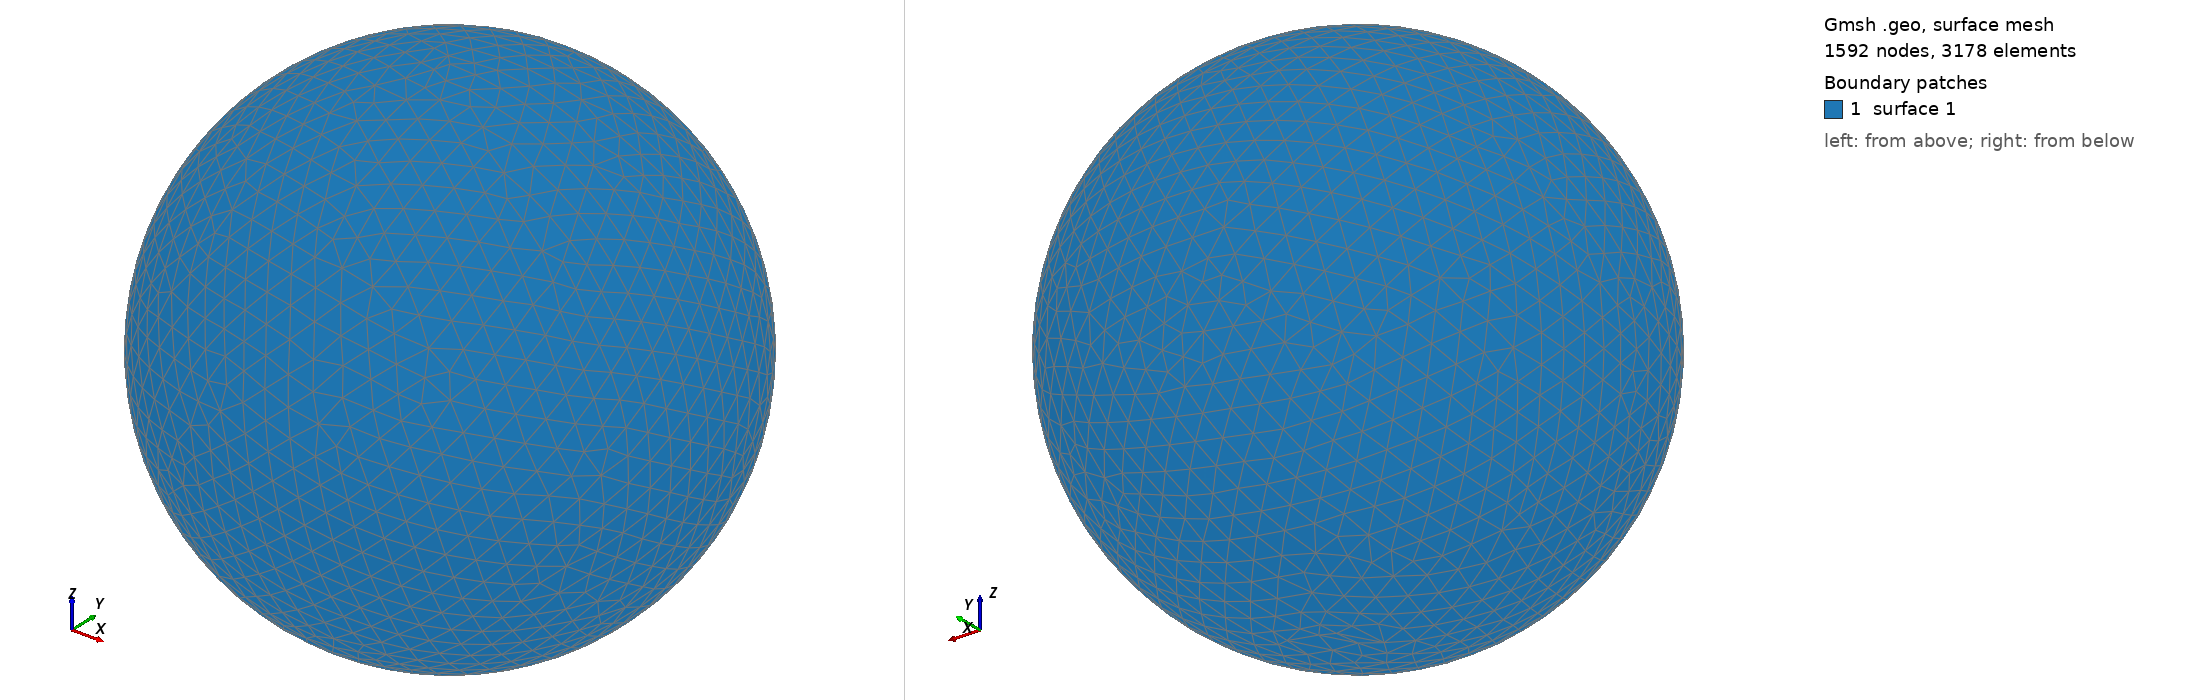

Gmsh geometry script, surface-meshed: 1592 nodes, 3178 surface elements. Boundary patches (legend numbers): 1 surface 1. Left view from above one corner, right view from below the opposite corner. The script declares no physical surfaces, so the legend lists its geometric surfaces. The drawing asked Gmsh for element sizes between 1% and 20% of the model's largest extent; the script's own settings can give other sizes.

=== shot0254.geo (drawn) ===
SetFactory("OpenCASCADE");
Point(1) = {0,0,0,0};
Sphere(1) = {0,0,0,0.00327700};
MeshSize{ PointsOf{ Surface{:}; } } = 0.000327700;
Mesh.ElementOrder=1;
Mesh.Format=39;
